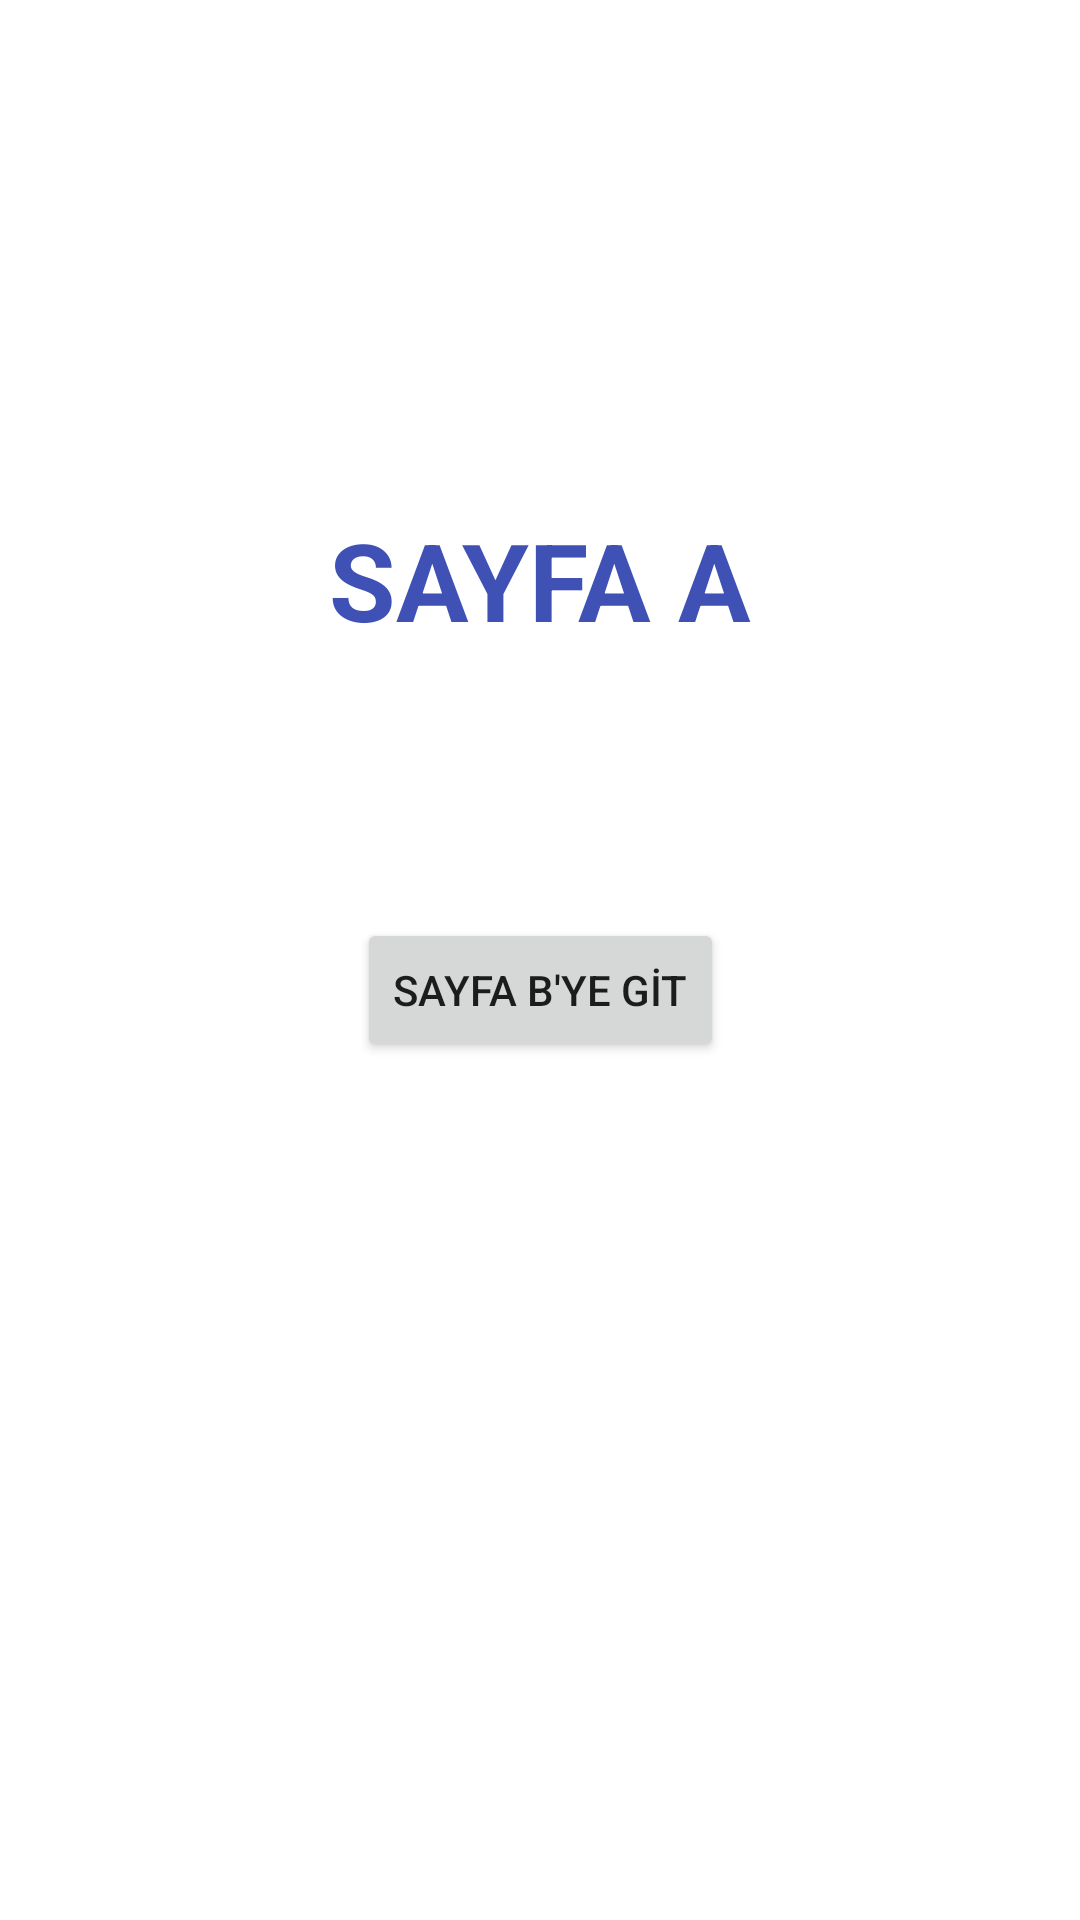

The Android layout XML behind this screen, and the referenced resources:
<!-- AndroidManifest.xml: application theme Theme.UpSchoolOdev4 -->
<!-- res/layout/activity_sayfaa.xml -->
<?xml version="1.0" encoding="utf-8"?>
<androidx.constraintlayout.widget.ConstraintLayout xmlns:android="http://schemas.android.com/apk/res/android"
    xmlns:app="http://schemas.android.com/apk/res-auto"
    xmlns:tools="http://schemas.android.com/tools"
    android:layout_width="match_parent"
    android:layout_height="match_parent"
    tools:context=".SayfaaActivity">

    <TextView
        android:id="@+id/textView2"
        android:layout_width="wrap_content"
        android:layout_height="wrap_content"
        android:layout_marginTop="169dp"
        android:text="SAYFA A"
        android:textColor="#3F51B5"
        android:textSize="36sp"
        android:textStyle="bold"
        app:layout_constraintEnd_toEndOf="parent"
        app:layout_constraintHorizontal_bias="0.5"
        app:layout_constraintStart_toStartOf="parent"
        app:layout_constraintTop_toTopOf="parent" />

    <Button
        android:id="@+id/button3"
        android:layout_width="wrap_content"
        android:layout_height="wrap_content"
        android:layout_marginBottom="286dp"
        android:text="SAYFA B'YE GİT"
        app:layout_constraintBottom_toBottomOf="parent"
        app:layout_constraintEnd_toEndOf="parent"
        app:layout_constraintHorizontal_bias="0.5"
        app:layout_constraintStart_toStartOf="parent" />
</androidx.constraintlayout.widget.ConstraintLayout>
<!-- resources referenced by this layout -->
<resources>
  <style name="Theme.UpSchoolOdev4" parent="Theme.MaterialComponents.DayNight.DarkActionBar">
          
          <item name="colorPrimary">@color/purple_500</item>
          <item name="colorPrimaryVariant">@color/purple_700</item>
          <item name="colorOnPrimary">@color/white</item>
          
          <item name="colorSecondary">@color/teal_200</item>
          <item name="colorSecondaryVariant">@color/teal_700</item>
          <item name="colorOnSecondary">@color/black</item>
          
          <item name="android:statusBarColor" tools:targetApi="l">?attr/colorPrimaryVariant</item>
          
      </style>
  <!-- not gathered from this repository: default colours our renderer supplied (Android Studio template values) -->
  <color name="purple_500">#FF6200EE</color>
  <color name="purple_700">#FF3700B3</color>
  <color name="teal_200">#FF03DAC5</color>
  <color name="teal_700">#FF018786</color>
  <color name="black">#FF000000</color>
  <color name="white">#FFFFFFFF</color>
</resources>
